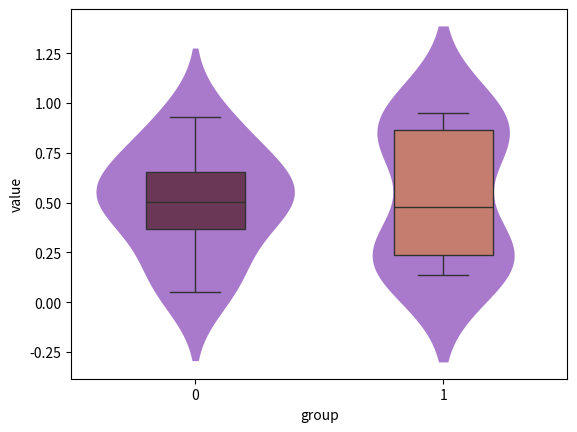

Reproduce this figure in Python.
import pandas as pd
import numpy as np
import seaborn as sns
import matplotlib.pyplot as plt

# https://stackoverflow.com/questions/68614447/how-to-display-boxplot-in-front-of-violinplot-in-seaborn-seaborn-zorder
# Genotype pearson correlation data
corr_gentyp_mESC = np.transpose(np.random.uniform(90, 100, 5))
corr_gentyp_U2OS = np.transpose(np.random.uniform(80, 90, 5))


# numpy_data = np.array([corr_gentyp_mESC, corr_gentyp_U2OS])
# df = pd.DataFrame(data=numpy_data, columns=['mESC', 'U2OS'])
# print(df)
df = pd.DataFrame(np.random.rand(10, 2)).melt(var_name='group')
ax = sns.violinplot(data=df,
                    x='group', y='value',
                    color="#af52f4", inner=None,
                    linewidth=0, saturation=0.5)
sns.boxplot(data=df,
            x='group', y='value',
            saturation=0.5, width=0.4,
            palette='rocket', boxprops={'zorder': 2}, ax=ax)
plt.show()